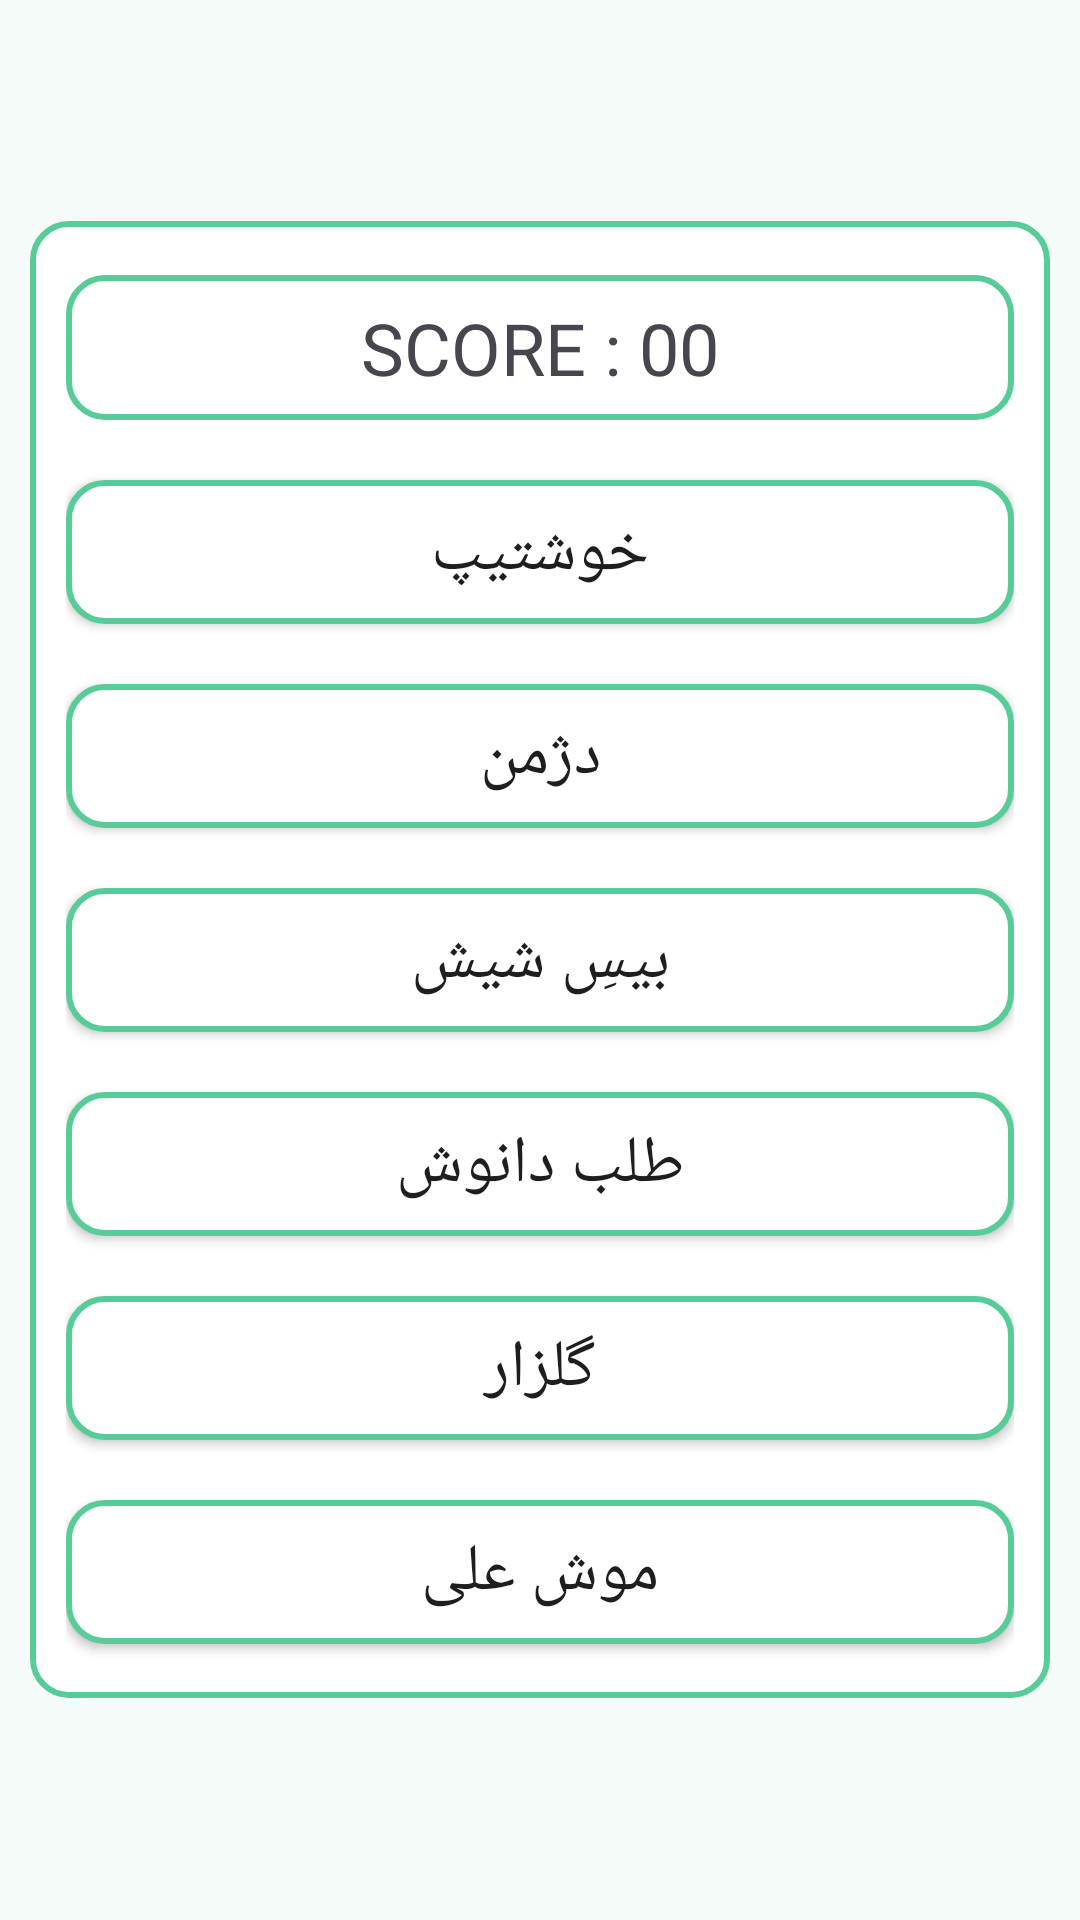

Reconstruct the res/layout file that produces this screen, plus the resources it refers to.
<!-- AndroidManifest.xml: application theme Theme.Khoshtip -->
<!-- res/layout/activity_main.xml -->
<?xml version="1.0" encoding="utf-8"?>
<RelativeLayout xmlns:android="http://schemas.android.com/apk/res/android"
    android:layout_width="match_parent"
    android:layout_height="match_parent"
    android:background="#F5FBF9"
    android:gravity="center">

    <LinearLayout
        android:layout_width="match_parent"
        android:layout_height="wrap_content"
        android:layout_marginStart="10dp"
        android:layout_marginTop="10dp"
        android:layout_marginEnd="10dp"
        android:layout_marginBottom="10dp"
        android:background="@drawable/bg_input_active"
        android:gravity="center"
        android:orientation="vertical">

        <TextView
            android:id="@+id/textt"
            android:layout_width="match_parent"
            android:layout_height="wrap_content"
            android:layout_above="@+id/btnSingle"
            android:layout_marginTop="10dp"
            android:layout_marginBottom="10dp"
            android:background="@drawable/bg_input_active"
            android:gravity="center"
            android:text="SCORE : 00"
            android:textAlignment="center"
            android:textSize="24sp" />

        <Button
            android:id="@+id/btnSingle"
            android:layout_width="match_parent"
            android:layout_height="wrap_content"
            android:layout_marginTop="10dp"
            android:layout_marginBottom="10dp"
            android:background="@drawable/bg_input_active"
            android:text="خوشتیپ"
            android:textSize="22sp" />

        <Button
            android:id="@+id/btnMulti"
            android:layout_width="match_parent"
            android:layout_height="wrap_content"
            android:layout_below="@id/btnSingle"
            android:layout_marginTop="10dp"
            android:layout_marginBottom="10dp"
            android:background="@drawable/bg_input_active"
            android:text="دژمن"
            android:textSize="22sp" />

        <Button
            android:id="@+id/bist6"
            android:layout_width="match_parent"
            android:layout_height="wrap_content"
            android:layout_below="@id/btnMulti"
            android:layout_marginBottom="10dp"
            android:layout_marginTop="10dp"

            android:background="@drawable/bg_input_active"
            android:text="بیسِ شیش"
            android:textSize="22sp" />

        <Button
            android:id="@+id/danosh"
            android:layout_width="match_parent"
            android:layout_height="wrap_content"
            android:layout_below="@id/bist6"
            android:layout_marginBottom="10dp"
            android:layout_marginTop="10dp"
            android:background="@drawable/bg_input_active"
            android:text="طلب دانوش"
            android:textSize="22sp" />

        <Button
            android:id="@+id/golzar"
            android:layout_width="match_parent"
            android:layout_height="wrap_content"
            android:layout_below="@id/danosh"
            android:layout_marginTop="10dp"
            android:layout_marginBottom="10dp"
            android:background="@drawable/bg_input_active"
            android:text="گلزار"
            android:textSize="22sp" />

        <Button
            android:id="@+id/moshali"
            android:layout_width="match_parent"
            android:layout_height="wrap_content"
            android:layout_below="@id/golzar"
            android:layout_marginTop="10dp"
            android:layout_marginBottom="10dp"
            android:background="@drawable/bg_input_active"
            android:text="موش علی"
            android:textSize="22sp" />

    </LinearLayout>



</RelativeLayout>
<!-- resources referenced by this layout -->
<resources>
  <!-- drawable bg_input_active (drawable) -->
  <?xml version="1.0" encoding="utf-8"?>
  <shape xmlns:android="http://schemas.android.com/apk/res/android"
      android:shape="rectangle">
  
      <solid android:color="#FFFFFF" />
  
      <corners android:radius="12dp" />
  
      <stroke
          android:width="2dp"
          android:color="#57CC99" />
  
      <padding
          android:left="12dp"
          android:top="8dp"
          android:right="12dp"
          android:bottom="8dp" />
  
  </shape>
  <style name="Theme.Khoshtip" parent="Base.Theme.Khoshtip" />
  <style name="Base.Theme.Khoshtip" parent="Theme.Material3.DayNight.NoActionBar">
          
          
          <item name="colorControlActivated">@color/colorPrimary</item>
          <item name="colorControlNormal">@color/colorPrimary</item>
  
          
          <item name="android:textColorHighlight">@color/colorPrimary</item>
  
          
          <item name="colorPrimaryContainer">@color/colorPrimary</item>
          <item name="colorOnPrimaryContainer">@android:color/white</item>
  
          <item name="colorSecondaryContainer">@color/accent</item>
          <item name="colorOnSecondaryContainer">@android:color/white</item>
  
          
          <item name="colorSurfaceVariant">@color/surface</item>
          <item name="colorOnSurfaceVariant">@color/textPrimary</item>
  
          
          <item name="colorPrimary">@color/colorPrimary</item>
          <item name="colorOnPrimary">@android:color/white</item>
  
          
          <item name="colorSecondary">@color/accent</item>
          <item name="colorOnSecondary">@android:color/white</item>
  
          
          <item name="android:colorBackground">@color/background</item>
          <item name="colorSurface">@color/surface</item>
  
          
          <item name="android:statusBarColor">#57CC99</item>
          <item name="android:navigationBarColor">@color/navigationBarColor</item>
          <item name="android:windowLightStatusBar">true</item>
  
          
          <item name="colorControlHighlight">@color/rippleColor</item>
  
          
          <item name="android:textColorPrimary">@color/textPrimary</item>
          <item name="android:textColorSecondary">@color/textSecondary</item>
      </style>
  <color name="colorPrimary">#57CC99</color>
  <color name="accent">#57CC99</color>
  <color name="surface">#F4F9F7</color>
  <color name="textPrimary">#1E1E1E</color>
  <color name="background">#FFFFFF</color>
  <color name="navigationBarColor">#E6F3EE</color>
  <color name="rippleColor">#2257CC99</color>
  <color name="textSecondary">#6A6A6A</color>
</resources>
